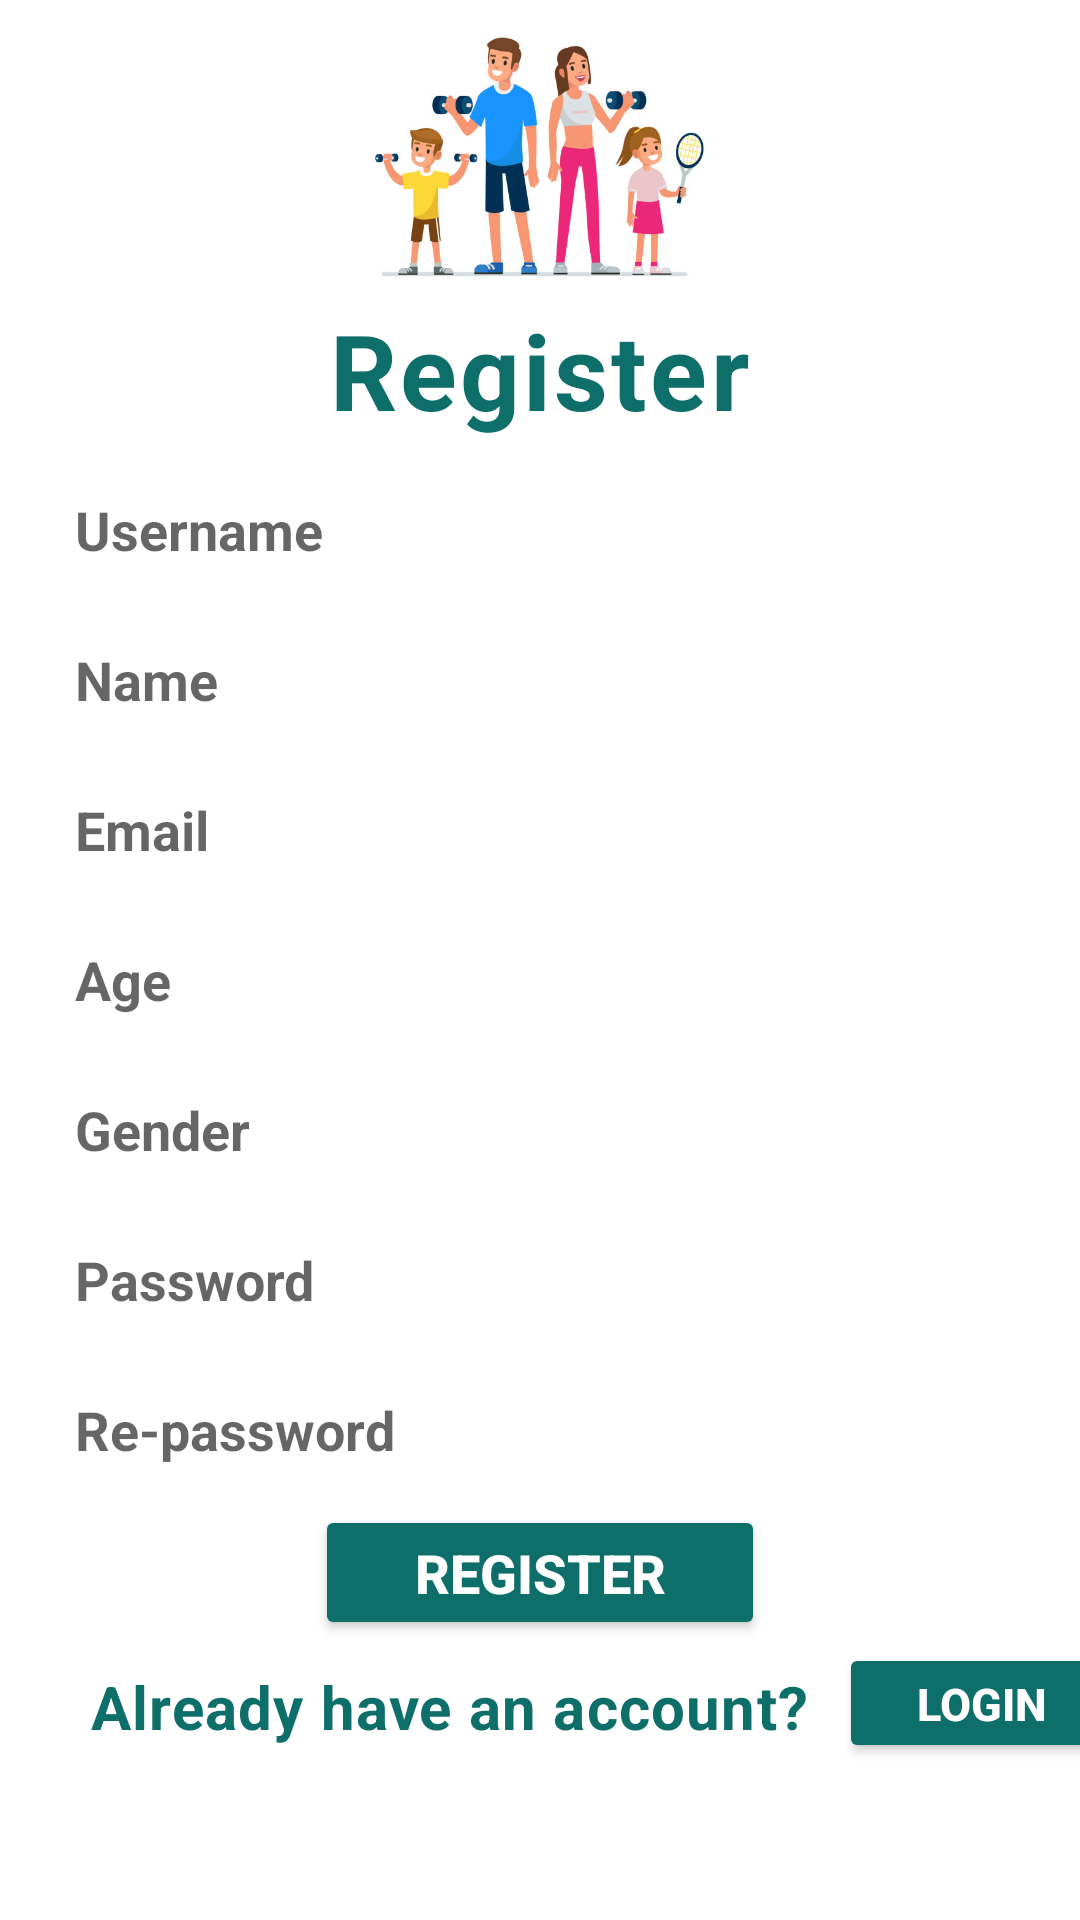

Here is an Android app screen rendered from its layout file. Give the layout XML and the strings, colors and styles it references.
<!-- AndroidManifest.xml: application theme Theme.FitnessPack -->
<!-- res/layout/activity_sign_up.xml -->
<?xml version="1.0" encoding="utf-8"?>
<LinearLayout
    xmlns:android="http://schemas.android.com/apk/res/android"
    xmlns:app="http://schemas.android.com/apk/res-auto"
    xmlns:tools="http://schemas.android.com/tools"
    android:layout_width="match_parent"
    android:layout_height="match_parent"
    android:orientation="vertical"
    android:gravity="center_horizontal">

    <ImageView
        android:layout_width="wrap_content"
        android:layout_height="100dp"
        android:src="@drawable/fitness3" />

    <TextView
        android:layout_width="wrap_content"
        android:layout_height="wrap_content"
        android:text="Register"
        android:textColor="#0d6e6a"
        android:textSize="35dp"
        android:textStyle="bold"
        android:letterSpacing="0.03"/>

    <EditText
        android:layout_width="350dp"
        android:layout_height="40dp"
        android:background="@drawable/forget"
        android:text=""
        android:hint="Username"
        android:id="@+id/susername"
        android:textColor="#0d6e6a"
        android:textStyle="bold"
        android:textSize="18dp"
        android:layout_marginTop="10dp"
        android:paddingLeft="20dp"/>

    <EditText
        android:layout_width="350dp"
        android:layout_height="40dp"
        android:background="@drawable/forget"
        android:text=""
        android:hint="Name"
        android:id="@+id/sname"
        android:textColor="#0d6e6a"
        android:textStyle="bold"
        android:textSize="18dp"
        android:layout_marginTop="10dp"
        android:paddingLeft="20dp"/>

    <EditText
        android:layout_width="350dp"
        android:layout_height="40dp"
        android:background="@drawable/forget"
        android:text=""
        android:hint="Email"
        android:id="@+id/semail"
        android:textColor="#0d6e6a"
        android:textStyle="bold"
        android:textSize="18dp"
        android:layout_marginTop="10dp"
        android:paddingLeft="20dp"/>

    <EditText
        android:layout_width="350dp"
        android:layout_height="40dp"
        android:background="@drawable/forget"
        android:text=""
        android:hint="Age"
        android:id="@+id/sage"
        android:textColor="#0d6e6a"
        android:textStyle="bold"
        android:textSize="18dp"
        android:layout_marginTop="10dp"
        android:paddingLeft="20dp"/>

    <EditText
        android:layout_width="350dp"
        android:layout_height="40dp"
        android:background="@drawable/forget"
        android:text=""
        android:hint="Gender"
        android:id="@+id/sgender"
        android:textColor="#0d6e6a"
        android:textStyle="bold"
        android:textSize="18dp"
        android:layout_marginTop="10dp"
        android:paddingLeft="20dp"/>

    <EditText
        android:layout_width="350dp"
        android:layout_height="40dp"
        android:background="@drawable/forget"
        android:text=""
        android:hint="Password"
        android:id="@+id/spassword"
        android:textColor="#0d6e6a"
        android:textStyle="bold"
        android:textSize="18dp"
        android:layout_marginTop="10dp"
        android:paddingLeft="20dp"/>

    <EditText
        android:layout_width="350dp"
        android:layout_height="40dp"
        android:background="@drawable/forget"
        android:text=""
        android:hint="Re-password"
        android:id="@+id/srepassword"
        android:textColor="#0d6e6a"
        android:textStyle="bold"
        android:textSize="18dp"
        android:layout_marginTop="10dp"
        android:paddingLeft="20dp"/>

    <Button
        android:id="@+id/signup_1"
        android:layout_width="150dp"
        android:layout_height="45dp"
        android:layout_marginTop="5dp"
        android:backgroundTint="@color/grey"
        android:text="Register"
        android:textColor="#FFF"
        android:textSize="18dp"
        android:textStyle="bold"
        app:cornerRadius="40dp" />

<LinearLayout
    android:layout_width="match_parent"
    android:layout_height="match_parent"
    android:layout_marginTop="0dp"
    android:orientation="horizontal"
    >
    <TextView
        android:layout_width="wrap_content"
        android:layout_height="wrap_content"
        android:text="Already have an account?"
        android:paddingLeft="30dp"
        android:textColor="#0d6e6a"
        android:textSize="20dp"
        android:textStyle="bold"
        android:letterSpacing="0.02"
        android:layout_marginTop="4dp"
        />

    <Button

        android:layout_width="95dp"
        android:layout_height="40dp"
        android:layout_marginTop="1dp"
        android:backgroundTint="@color/grey"
        android:text="Login"
        android:id="@+id/signin1"
        android:textColor="#FFF"
        android:textSize="15dp"
        android:layout_marginLeft="10dp"
        android:textStyle="bold"
        app:cornerRadius="40dp" />

</LinearLayout>


</LinearLayout>
<!-- resources referenced by this layout -->
<resources>
  <color name="grey">#0d6e6a</color>
  <!-- drawable fitness3: jpg bitmap (drawable-xxhdpi, 32657 bytes) -->
  <style name="Theme.FitnessPack" parent="Theme.MaterialComponents.DayNight.DarkActionBar">
          
          <item name="colorPrimary">@color/purple_500</item>
          <item name="colorPrimaryVariant">@color/purple_700</item>
          <item name="colorOnPrimary">@color/white</item>
          
          <item name="colorSecondary">@color/teal_200</item>
          <item name="colorSecondaryVariant">@color/teal_700</item>
          <item name="colorOnSecondary">@color/black</item>
          
          <item name="android:statusBarColor" tools:targetApi="l">?attr/colorPrimaryVariant</item>
          
      </style>
  <color name="purple_500">#FF6200EE</color>
  <color name="purple_700">#FF3700B3</color>
  <color name="white">#FFFFFFFF</color>
  <color name="teal_200">#FF03DAC5</color>
  <color name="teal_700">#FF018786</color>
  <color name="black">#FF000000</color>
</resources>
